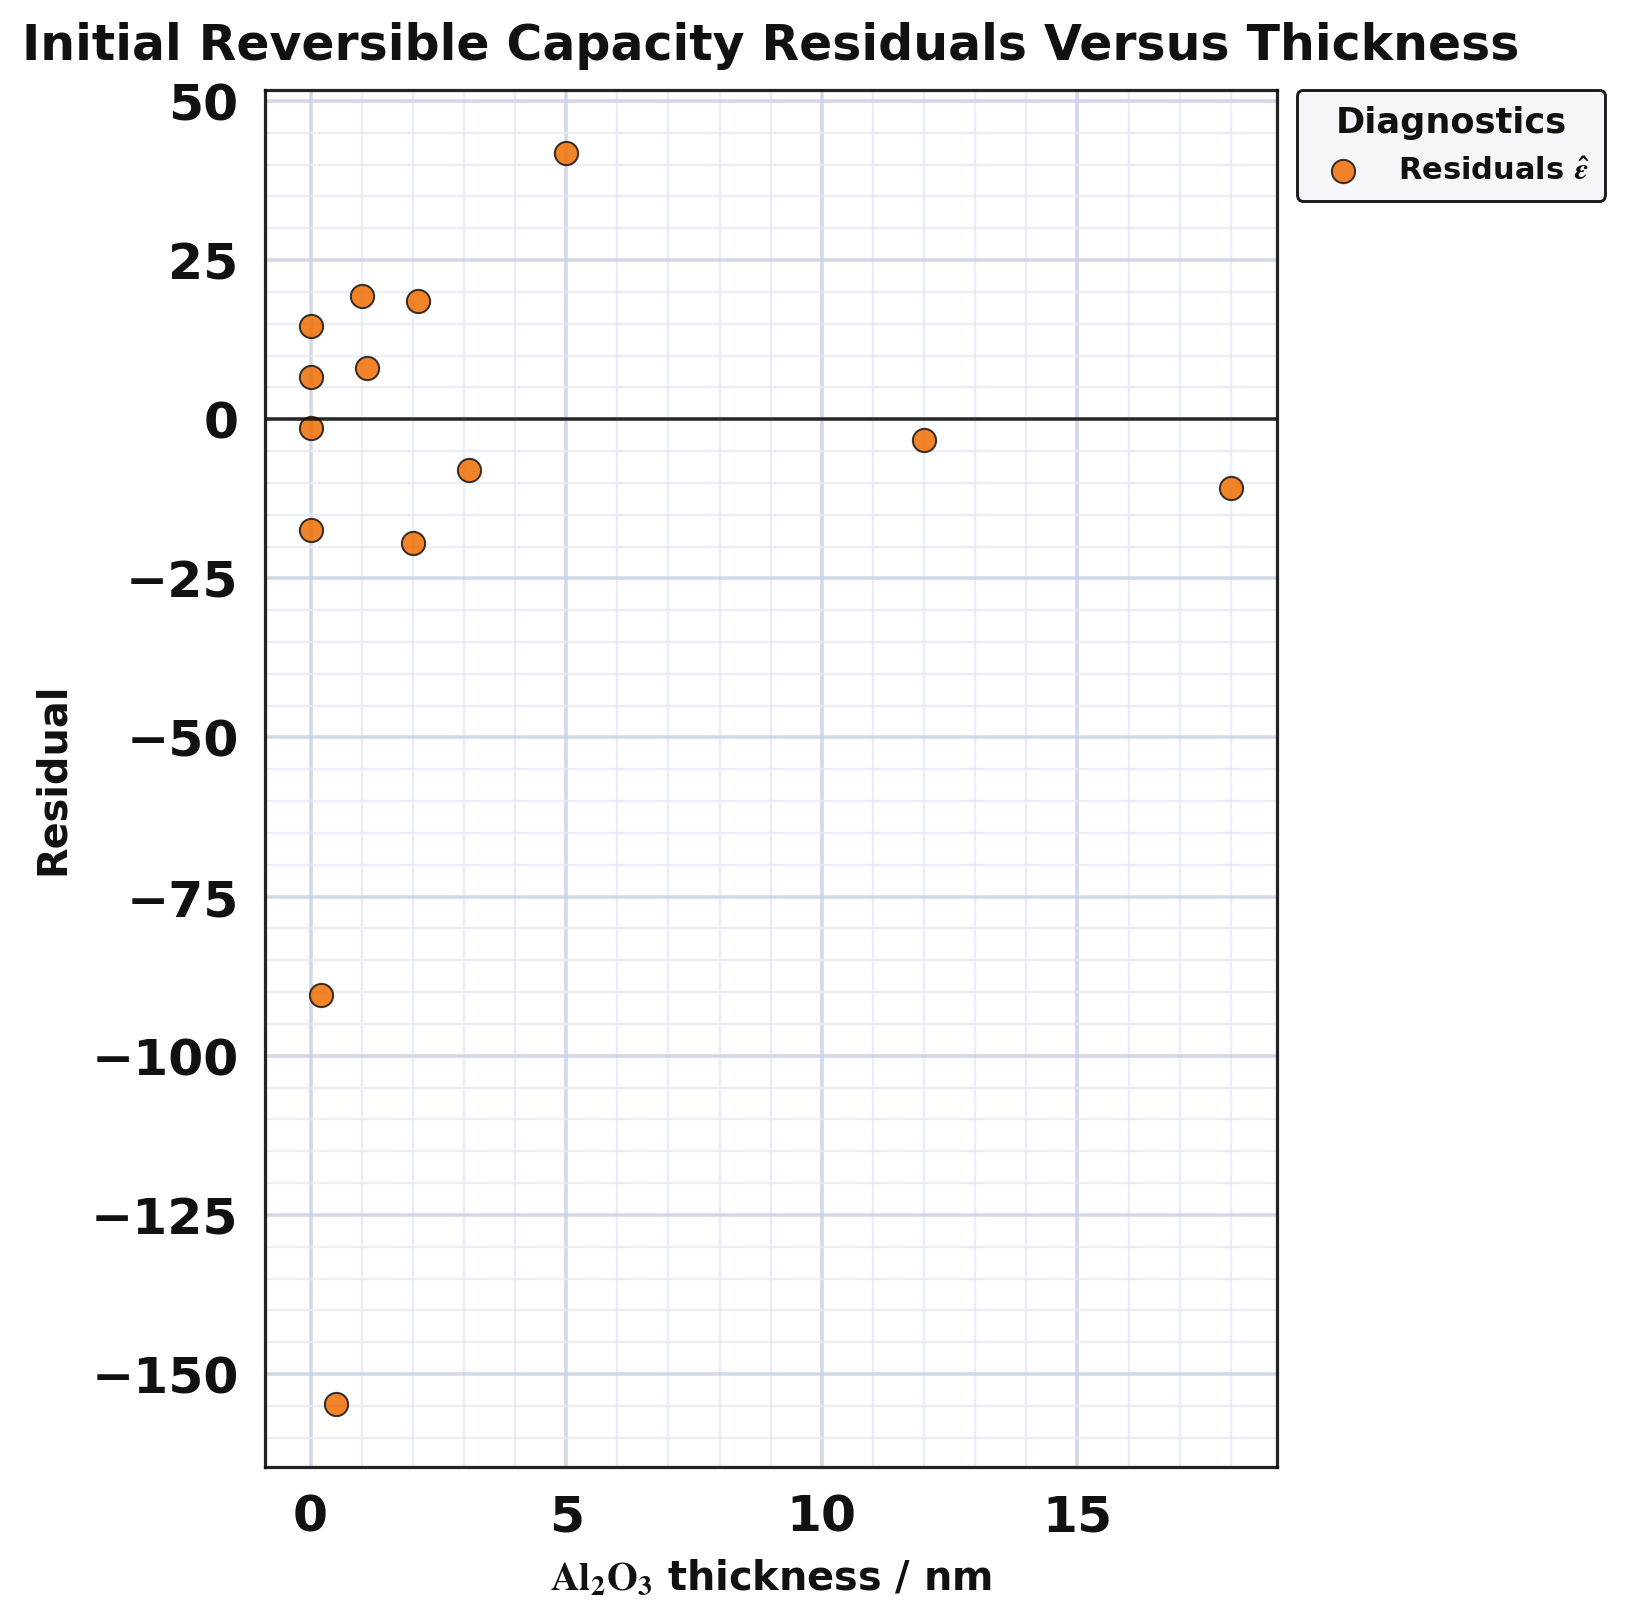

Values plotted in this chart, from the file beside it:
series, thickness_nm, residual
point, 0.0, 6.66
point, 12.0, -3.278
point, 18.0, -10.75
point, 0.0, -1.34
point, 1.1, 8.124
point, 2.1, 18.55
point, 3.1, -8.032
point, 0.0, 14.66
point, 0.2, -90.46
point, 0.5, -154.7
point, 1.0, 19.38
point, 2.0, -19.5
point, 0.0, -17.44
point, 5.0, 41.87
